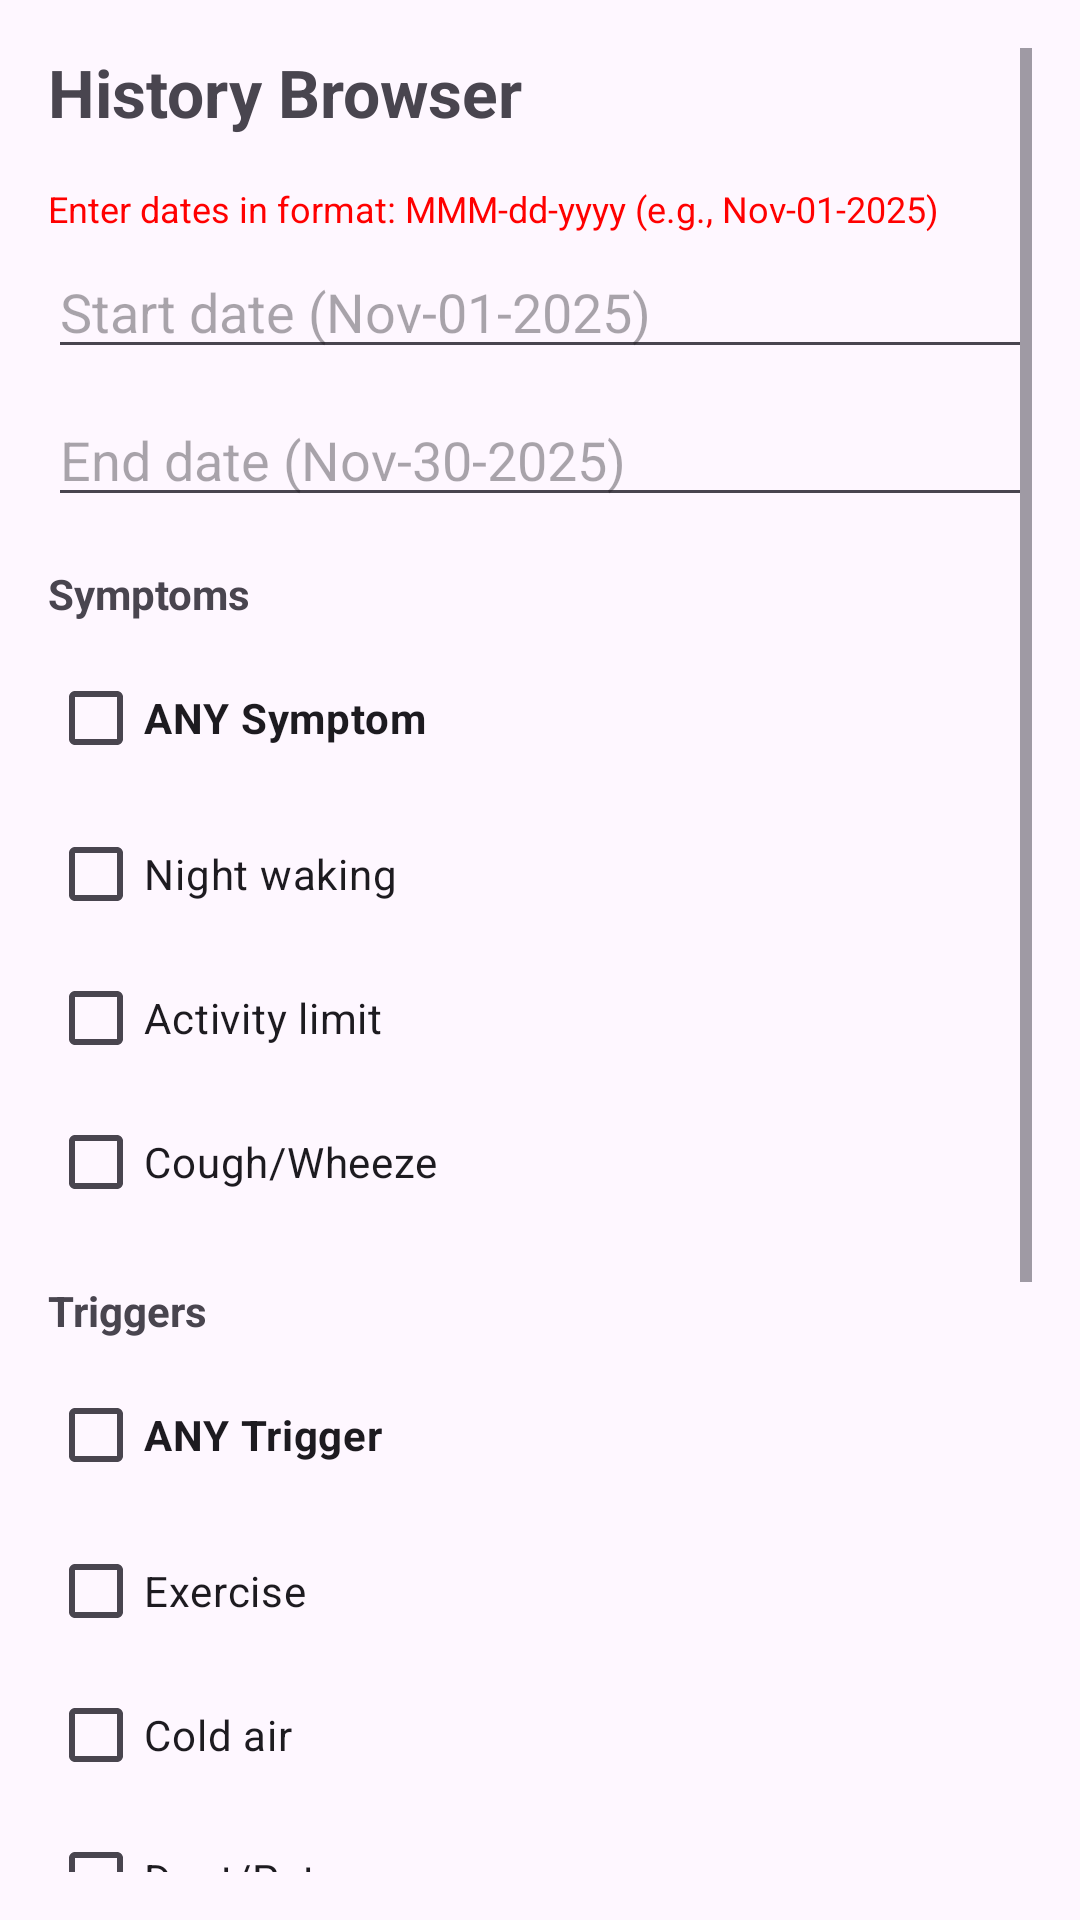

Produce the Android XML layout that renders to this screen, including the resource entries it uses.
<!-- AndroidManifest.xml: application theme Theme._1112 -->
<!-- res/layout/activity_history.xml -->
<?xml version="1.0" encoding="utf-8"?>
<ScrollView xmlns:android="http://schemas.android.com/apk/res/android"
    android:layout_width="match_parent"
    android:layout_height="match_parent"
    android:padding="16dp">

    <LinearLayout
        android:orientation="vertical"
        android:layout_width="match_parent"
        android:layout_height="wrap_content">

        <TextView
            android:id="@+id/text_history_title"
            android:layout_width="wrap_content"
            android:layout_height="wrap_content"
            android:text="History Browser"
            android:textSize="22sp"
            android:textStyle="bold"
            android:layout_marginBottom="16dp"/>

        <TextView
            android:layout_width="wrap_content"
            android:layout_height="wrap_content"
            android:text="Enter dates in format: MMM-dd-yyyy (e.g., Nov-01-2025)"
            android:textSize="12sp"
            android:textColor="#FF0000"
            android:layout_marginBottom="4dp"/>

        <EditText
            android:id="@+id/edit_start_date"
            android:layout_width="match_parent"
            android:layout_height="wrap_content"
            android:hint="Start date (Nov-01-2025)"
            android:inputType="text"
            android:layout_marginBottom="8dp" />

        <EditText
            android:id="@+id/edit_end_date"
            android:layout_width="match_parent"
            android:layout_height="wrap_content"
            android:hint="End date (Nov-30-2025)"
            android:inputType="text"
            android:layout_marginBottom="16dp" />

        <TextView
            android:layout_width="wrap_content"
            android:layout_height="wrap_content"
            android:text="Symptoms"
            android:textStyle="bold"
            android:layout_marginBottom="8dp"/>

        <CheckBox
            android:id="@+id/check_symptom_any"
            android:layout_width="wrap_content"
            android:layout_height="wrap_content"
            android:text="ANY Symptom"
            android:textStyle="bold"
            android:layout_marginBottom="4dp"/>

        <CheckBox
            android:id="@+id/check_symptom_nightwaking"
            android:layout_width="wrap_content"
            android:layout_height="wrap_content"
            android:text="Night waking" />

        <CheckBox
            android:id="@+id/check_symptom_activitylimit"
            android:layout_width="wrap_content"
            android:layout_height="wrap_content"
            android:text="Activity limit" />

        <CheckBox
            android:id="@+id/check_symptom_coughwheeze"
            android:layout_width="wrap_content"
            android:layout_height="wrap_content"
            android:text="Cough/Wheeze" />

        <TextView
            android:layout_width="wrap_content"
            android:layout_height="wrap_content"
            android:text="Triggers"
            android:textStyle="bold"
            android:layout_marginTop="16dp"
            android:layout_marginBottom="8dp"/>

        <CheckBox
            android:id="@+id/check_trigger_any"
            android:layout_width="wrap_content"
            android:layout_height="wrap_content"
            android:text="ANY Trigger"
            android:textStyle="bold"
            android:layout_marginBottom="4dp"/>

        <CheckBox
            android:id="@+id/check_trigger_exercise"
            android:layout_width="wrap_content"
            android:layout_height="wrap_content"
            android:text="Exercise" />

        <CheckBox
            android:id="@+id/check_trigger_coldair"
            android:layout_width="wrap_content"
            android:layout_height="wrap_content"
            android:text="Cold air" />

        <CheckBox
            android:id="@+id/check_trigger_dustpets"
            android:layout_width="wrap_content"
            android:layout_height="wrap_content"
            android:text="Dust/Pets" />

        <CheckBox
            android:id="@+id/check_trigger_smoke"
            android:layout_width="wrap_content"
            android:layout_height="wrap_content"
            android:text="Smoke" />

        <CheckBox
            android:id="@+id/check_trigger_illness"
            android:layout_width="wrap_content"
            android:layout_height="wrap_content"
            android:text="Illness / cold" />

        <CheckBox
            android:id="@+id/check_trigger_odors"
            android:layout_width="wrap_content"
            android:layout_height="wrap_content"
            android:text="Perfume / cleaners / strong odors" />

        <Button
            android:id="@+id/button_filter"
            android:layout_width="match_parent"
            android:layout_height="wrap_content"
            android:text="Apply Filters"
            android:layout_marginTop="16dp"/>

        <LinearLayout
            android:id="@+id/layout_results"
            android:layout_width="match_parent"
            android:layout_height="wrap_content"
            android:orientation="vertical"
            android:layout_marginTop="20dp"/>

        <Button
            android:id="@+id/button_export_pdf"
            android:layout_width="match_parent"
            android:layout_height="wrap_content"
            android:text="Export as PDF"
            android:layout_marginTop="20dp"/>

    </LinearLayout>
</ScrollView>
<!-- resources referenced by this layout -->
<resources>
  <style name="Theme._1112" parent="Base.Theme._1112" />
  <style name="Base.Theme._1112" parent="Theme.Material3.DayNight.NoActionBar">
          
          
      </style>
</resources>
